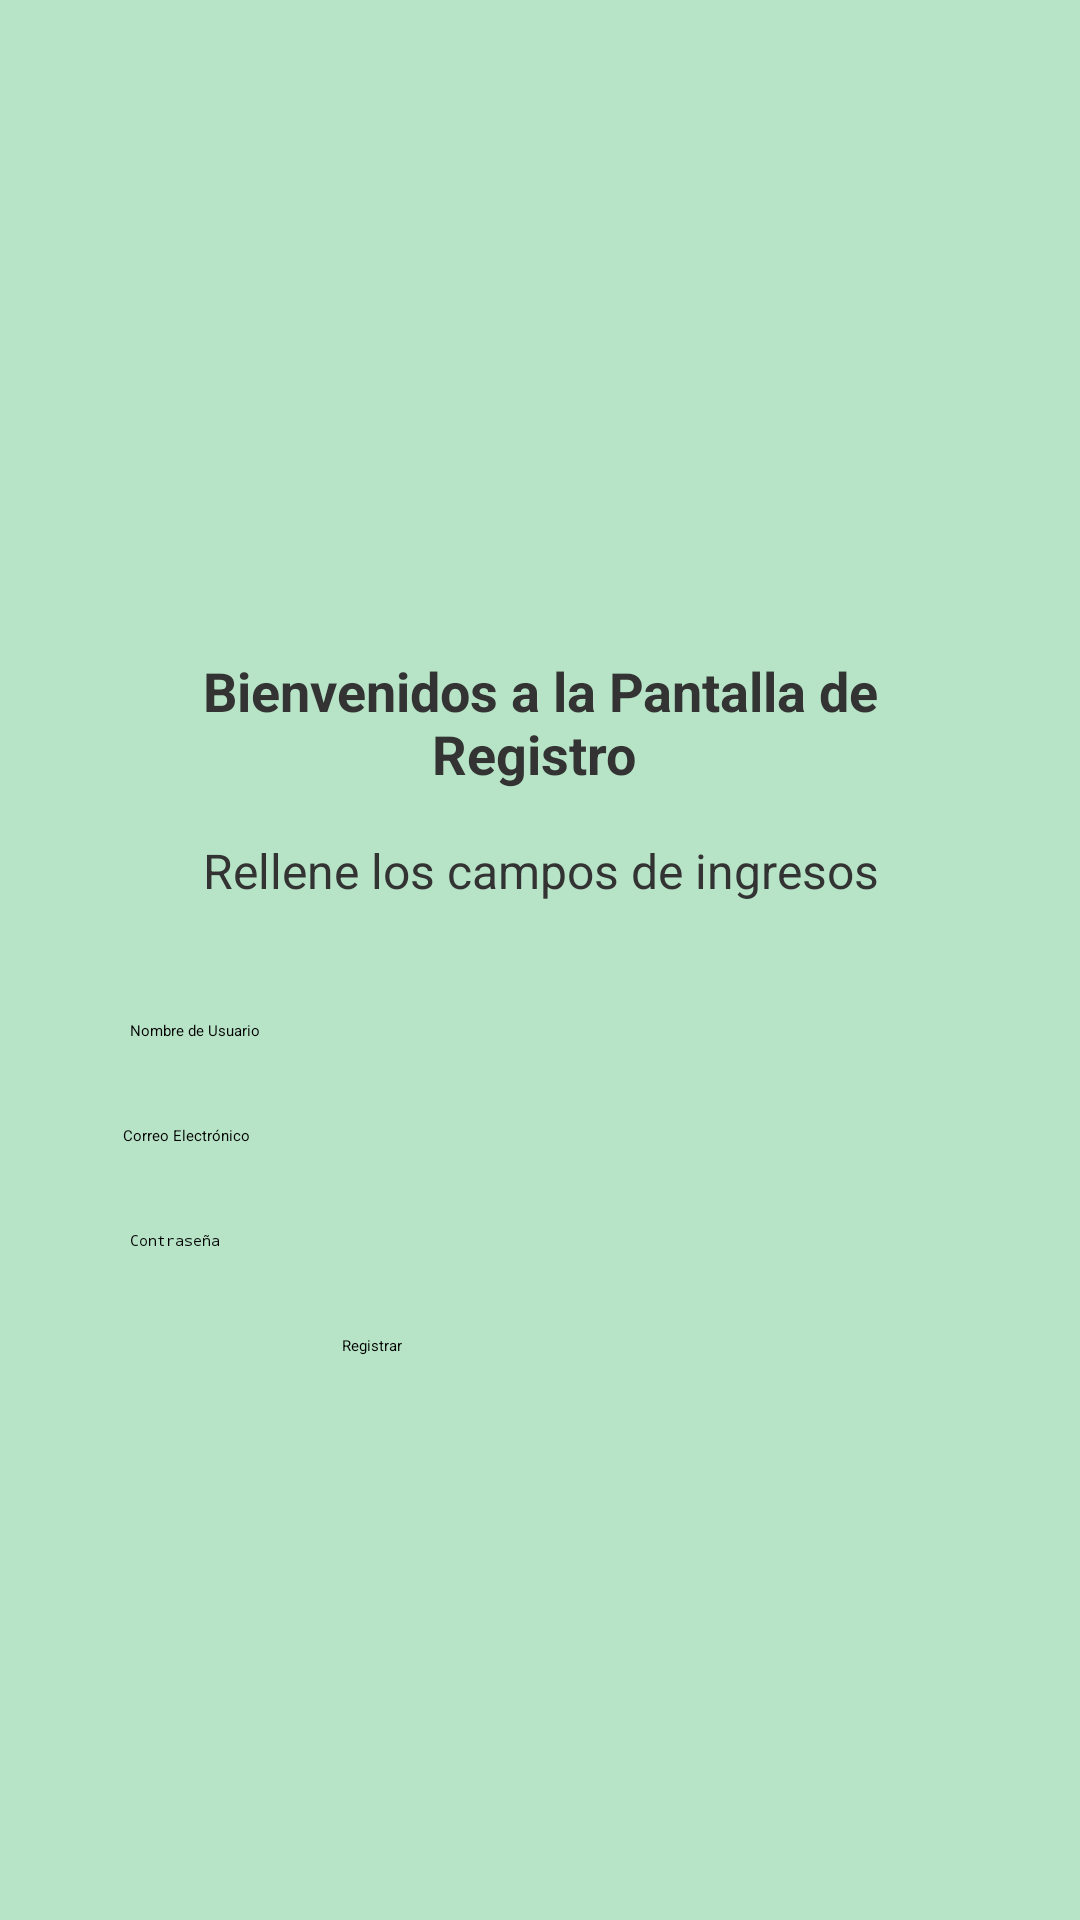

Write the Android layout XML for this screen, with the resource values it uses.
<!-- AndroidManifest.xml: activity theme Theme.ConectaMobile -->
<!-- res/layout/activity_register.xml -->
<LinearLayout
    xmlns:android="http://schemas.android.com/apk/res/android"
    xmlns:app="http://schemas.android.com/apk/res-auto"
    android:layout_width="match_parent"
    android:layout_height="match_parent"
    android:orientation="vertical"
    android:padding="16dp"
    android:background="@drawable/fondo_degradado">

    <ImageView
        android:id="@+id/imageView2"
        android:layout_width="376dp"
        android:layout_height="160dp"
        android:layout_marginBottom="26dp"
        app:srcCompat="@mipmap/agregar" />


    <TextView
        android:id="@+id/textView"
        android:layout_width="match_parent"
        android:layout_height="wrap_content"
        android:gravity="center"
        android:padding="16dp"
        android:text="Bienvenidos a la Pantalla de Registro "
        android:textColor="#333333"
        android:textSize="18sp"
        android:textStyle="bold" />

    <TextView
        android:id="@+id/textView2"
        android:layout_width="match_parent"
        android:layout_height="wrap_content"
        android:gravity="center"
        android:text="Rellene los campos de ingresos"
        android:textColor="#333333"
        android:textSize="16sp" />

    <TextView
        android:id="@+id/textView4"
        android:layout_width="377dp"
        android:layout_height="wrap_content"
        android:layout_margin="16dp" />

    <EditText
        android:id="@+id/nameField"
        android:layout_width="273dp"
        android:layout_height="wrap_content"
        android:layout_gravity="center"
        android:hint="Nombre de Usuario"
        android:layout_marginBottom="28dp"
        android:inputType="textPersonName" />

    <EditText
        android:id="@+id/emailField"
        android:layout_width="278dp"
        android:layout_height="wrap_content"
        android:layout_gravity="center"
        android:layout_marginBottom="28dp"
        android:hint="Correo Electrónico"
        android:inputType="textEmailAddress" />

    <EditText
        android:id="@+id/passwordField"
        android:layout_width="273dp"
        android:layout_height="wrap_content"
        android:layout_gravity="center"
        android:layout_marginBottom="28dp"
        android:hint="Contraseña"
        android:inputType="textPassword" />

    <Button
        android:id="@+id/registerButton"
        android:layout_width="132dp"
        android:layout_height="wrap_content"
        android:layout_gravity="center"
        android:text="Registrar" />

</LinearLayout>
<!-- resources referenced by this layout -->
<resources>
  <!-- drawable fondo_degradado (drawable) -->
  <?xml version="1.0" encoding="utf-8"?>
  <selector xmlns:android="http://schemas.android.com/apk/res/android">
      <item>
  
          <shape android:shape="rectangle">
  
              <gradient
                  android:startColor="@color/ColorUno"
                  android:centerColor="@color/ColorUno"
                  android:endColor="@color/ColorTres"
                  android:type="linear"
                  android:angle="270"/>
  
          </shape>
  
      </item>
  </selector>
  <style name="Theme.ConectaMobile" parent="Base.Theme.ConectaMobile">
          
          <item name="android:navigationBarColor">@android:color/transparent</item>
          <item name="android:statusBarColor">@android:color/transparent</item>
          <item name="android:windowLightStatusBar">?attr/isLightTheme</item>
      </style>
  <color name="ColorUno">#B7E4C7</color>
  <color name="ColorTres">#B7E4C7</color>
</resources>
